Run: headless pygame with SDL's dummy video driver; simulated clock (each Clock.tick advances the game by its frame time, no real sleeping); random seed 0; keys injected as events and as key.get_pressed() state; no mouse input.
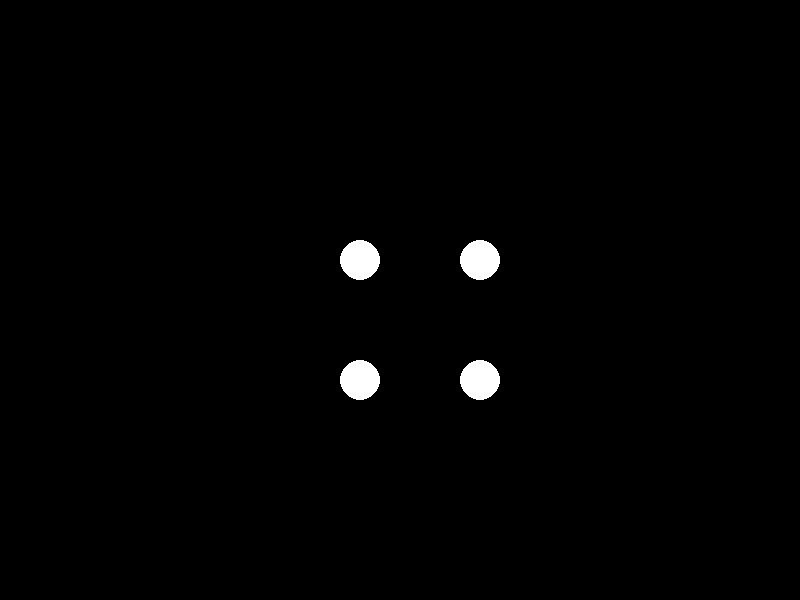
Frame 1 of 4 · flips 1–60 · no input
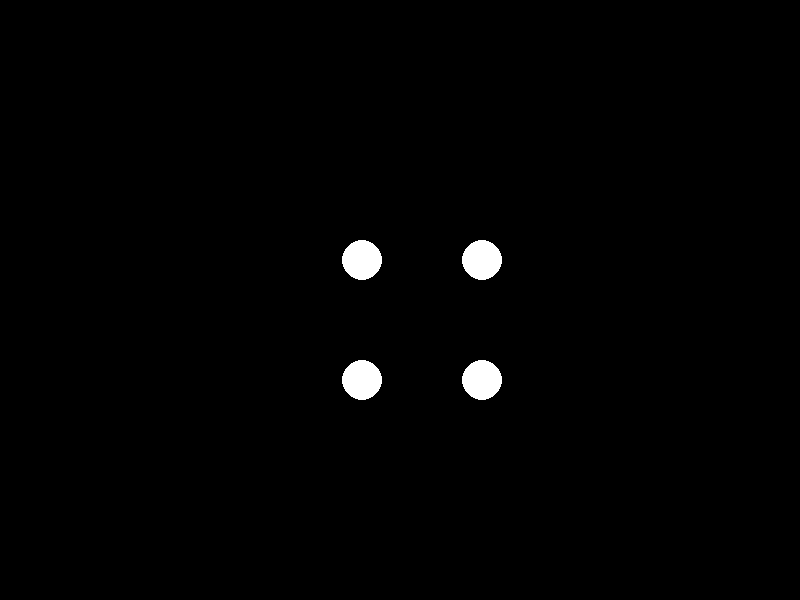
Frame 2 of 4 · flips 61–180 · tapped SPACE, RETURN · held RIGHT (→), D
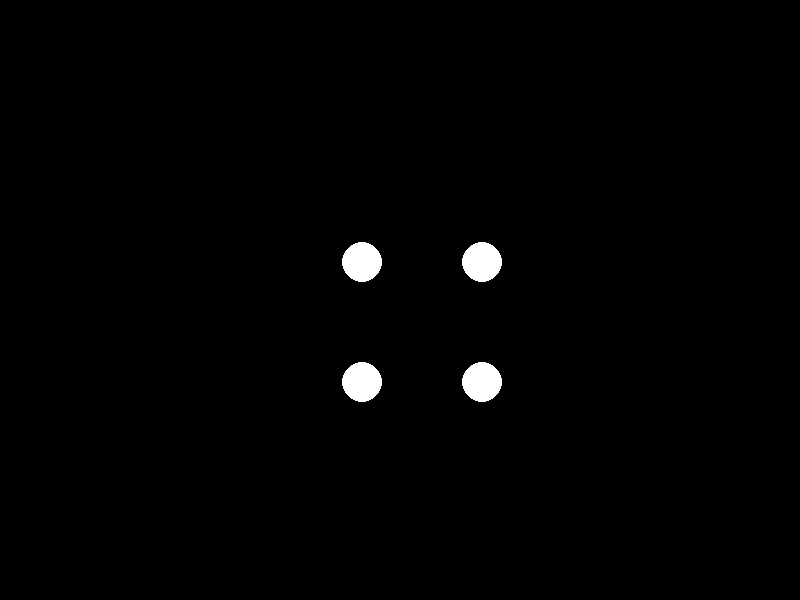
Frame 3 of 4 · flips 181–300 · held DOWN (↓), S
Frame 4 of 4 · flips 301–420 · held LEFT (←), A, UP (↑), W · screen same as frame 1, image omitted

The pygame program that drew these frames:

import pygame
from pygame.locals import *
from math import cos, sin
pygame.init()

fenetre = pygame.display.set_mode((800,600))
pygame.display.set_caption("3D Spinning Cube")
done = False

SIZE = 40
SCALE = 1
ANGLEX = 0
ANGLEY = 0
ANGLEZ = 0
MOVEX = 0
MOVEY = 0
MOVEZ = 0
PIVX = 0
PIVY = 0
PIVZ = 0

I=60
X=[0]*8
Y=[0]*8
Z=[0]*8

X[0] = I
Y[0] = I
Z[0] =-I

X[1] = I
Y[1] = I
Z[1] = I

X[2] = I
Y[2] =-I
Z[2] =-I

X[3] = I
Y[3] =-I
Z[3] = I

X[4] =-I
Y[4] = I
Z[4] =-I

X[5] =-I
Y[5] = I
Z[5] = I

X[6] =-I
Y[6] =-I
Z[6] =-I

X[7] =-I
Y[7] =-I
Z[7] = I

pygame.key.set_repeat(100,1)
while not(done):
    for event in pygame.event.get():
        if event.type == QUIT:
            done = True
        if event.type == KEYDOWN:
            if event.key == K_ESCAPE:
                done = True
#--------------------------------------------
            if event.key == K_LEFT:
                MOVEX -= 2

            if event.key == K_RIGHT:
                MOVEX += 2

            if event.key == K_UP:
                MOVEY -= 2

            if event.key == K_DOWN:
                MOVEY += 2
#--------------------------------------------
            if event.key == K_v:
                SCALE = SCALE*1.02

            if event.key == K_b:
                SCALE = SCALE/1.02
#--------------------------------------------

            if event.key == K_f:
                PIVX -= 2

            if event.key == K_h:
                PIVX += 2

            if event.key == K_t:
                PIVY -= 2

            if event.key == K_g:
                PIVY += 2
#--------------------------------------------
            if event.key == K_1:
                ANGLEZ -= 1

            if event.key == K_2:
                ANGLEZ += 1

            if event.key == K_3:
                ANGLEY -= 1

            if event.key == K_4:
                ANGLEY += 1

            if event.key == K_5:
                ANGLEX -= 1

            if event.key == K_6:
                ANGLEX += 1

#--------------------------------------------
    pygame.draw.rect(fenetre, (0,0,0), (0,0,fenetre.get_width(),fenetre.get_height()), 0)

    for n in range (0,8):
        XD = X[n] - PIVX
        YD = Y[n] - PIVY
        ZD = Z[n] - PIVZ

        ZX = XD*cos(ANGLEZ) - YD*sin(ANGLEZ) - XD
        ZY = XD*sin(ANGLEZ) + YD*cos(ANGLEZ) - YD

        YX = (XD+ZX)*cos(ANGLEZ) - ZD*sin(ANGLEY) - (XD+ZX)
        YZ = (XD+ZX)*sin(ANGLEY) + ZD*cos(ANGLEY) - ZD

        XY = (YD+ZY)*cos(ANGLEX) - (ZD+YZ)*sin(ANGLEX) - (YD+ZY)
        XZ = (YD+ZY)*sin(ANGLEX) + (ZD+YZ)*cos(ANGLEX) - (ZD+YZ)

        XROTOFFSET = YX+ZX
        YROTOFFSET = ZY+XY
        ZROTOFFSET = XZ+YZ

        XDISP = (X[n]+XROTOFFSET)/SCALE + MOVEX
        YDISP = (Y[n]+YROTOFFSET)/SCALE + MOVEY

        pygame.draw.ellipse(fenetre, (255,255,255), (XDISP+400, YDISP+300, SIZE/SCALE, SIZE/SCALE), 0)

    pygame.display.flip()
    pygame.time.Clock().tick(30)

pygame.quit()
